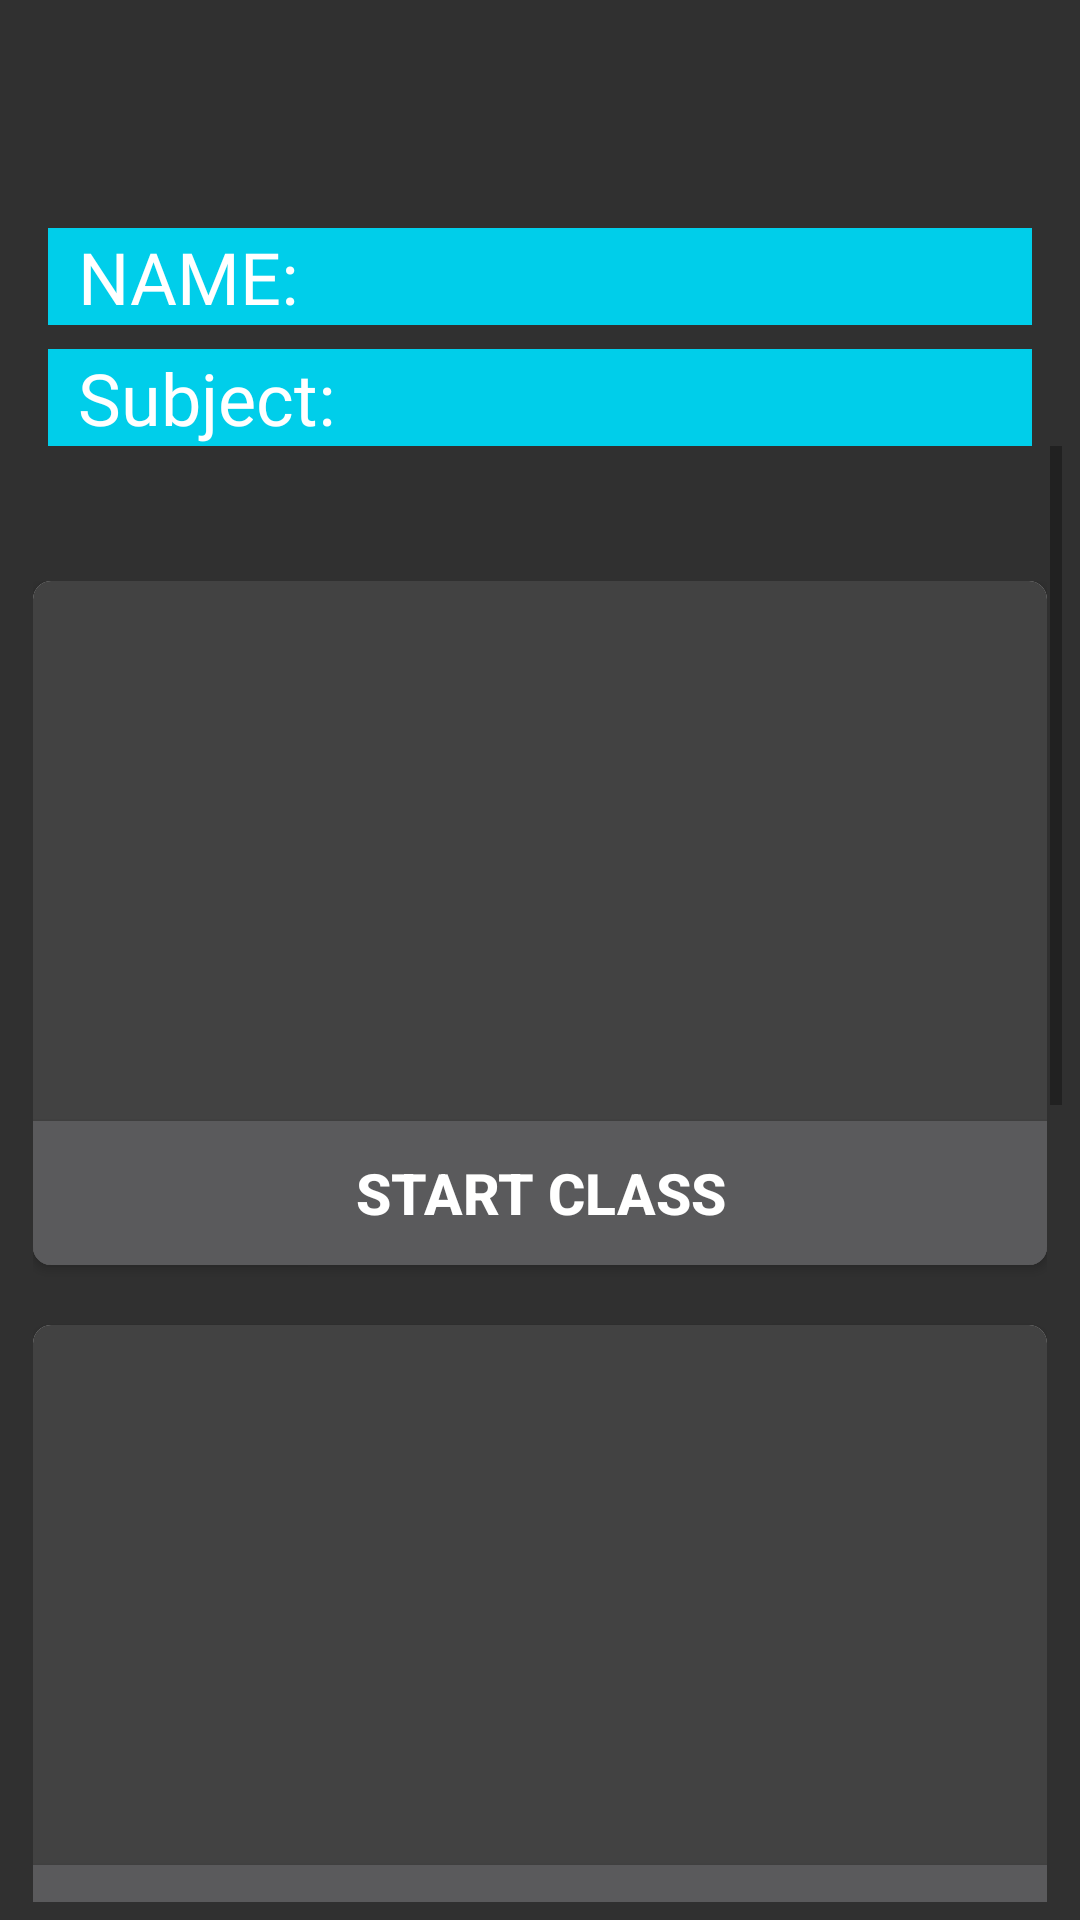

The Android layout XML behind this screen, and the referenced resources:
<!-- AndroidManifest.xml: application theme AppTheme -->
<!-- res/layout/activity_main.xml -->
<?xml version="1.0" encoding="utf-8"?>
<LinearLayout xmlns:android="http://schemas.android.com/apk/res/android"
    xmlns:app="http://schemas.android.com/apk/res-auto"
    xmlns:tools="http://schemas.android.com/tools"
    android:layout_width="match_parent"
    android:layout_height="match_parent"
    tools:context=".MainActivity"
    android:orientation="vertical"
    android:fitsSystemWindows="true"
    android:padding="6dp"
    android:background="#303030"
    >
<TextView
    android:layout_width="match_parent"
    android:layout_height="wrap_content"
    android:background="@color/BackgroundBlue"
    android:layout_marginTop="70dp"
    android:text="Name:"
    android:textSize="24dp"
    android:id="@+id/tname"
    android:fontFamily="@font/alegreya"
    android:textColor="#FFFFFF"
    android:paddingLeft="10dp"
    android:layout_marginLeft="10dp"
    android:layout_marginRight="10dp"
    android:textAllCaps="true"/>
    <TextView
        android:layout_width="match_parent"
        android:layout_height="wrap_content"
        android:background="@color/BackgroundBlue"
        android:layout_marginTop="8dp"
        android:textSize="24dp"
        android:id="@+id/tsubj"
        android:textColor="#FFFFFF"
        android:fontFamily="@font/alegreya"
        android:text="Subject:"
        android:layout_marginLeft="10dp"
        android:paddingLeft="10dp"
        android:layout_marginRight="10dp"
        />






<ScrollView
    android:layout_width="match_parent"
    android:layout_height="match_parent"
    android:background="#303030">

    <LinearLayout
        android:layout_width="match_parent"
        android:layout_height="wrap_content"
        android:id="@+id/cl"
        android:layout_marginTop="40dp"
        android:background="#303030"
        android:padding="5dp"
        android:orientation="vertical"
        android:layout_marginBottom="20dp">

<androidx.cardview.widget.CardView
    android:layout_width="match_parent"
    android:layout_height="wrap_content"
    app:cardCornerRadius="6dp"
    >
    <LinearLayout
        android:layout_width="match_parent"
        android:layout_gravity="center_horizontal"
        android:layout_height="wrap_content"
        android:background="#424242"
        android:orientation="vertical"
        >
        <ImageView
        android:id="@+id/ivCreateClass"
        android:layout_width="match_parent"
        android:layout_height="180dp"
            android:src="@mipmap/startclassm"
            />
        <Button
            android:id="@+id/btnStrtClass"
            android:layout_width="match_parent"
            android:layout_height="wrap_content"
            android:background="#5A5A5C"
            android:textColor="#FFFFFF"
            android:onClick="Strtcls"
            android:text="START CLASS"
            android:textSize="19dp"
            android:textStyle="bold"
             />
    </LinearLayout>
</androidx.cardview.widget.CardView>

        <androidx.cardview.widget.CardView
            android:layout_width="match_parent"
            android:layout_height="wrap_content"
            android:layout_marginTop="20dp"
            app:cardCornerRadius="6dp"
            >
        <LinearLayout
            android:layout_width="match_parent"
            android:layout_height="wrap_content"
            android:orientation="vertical"
            android:background="#424242"
            android:layout_gravity="center_horizontal">
        <ImageView
        android:id="@+id/ivClassSchedule"
        android:layout_width="match_parent"
        android:layout_height="180dp"
        android:src="@mipmap/clasm"
        />
            <Button
        android:id="@+id/btnClassSchd"
        android:layout_width="match_parent"
        android:layout_height="wrap_content"
                android:gravity="center"
        android:background="#5A5A5C"
        android:textColor="#FFFFFF"
        android:onClick="ClsSchd"
        android:text="CLASS SCHEDULE"
        android:textSize="19dp"
        android:textStyle="bold"
         />
        </LinearLayout>
        </androidx.cardview.widget.CardView>

    <androidx.cardview.widget.CardView
        android:layout_width="match_parent"
        android:layout_height="wrap_content"
        android:layout_marginTop="20dp"
        app:cardCornerRadius="6dp"
        >
    <LinearLayout
        android:layout_width="match_parent"
        android:layout_height="wrap_content"
        android:orientation="vertical"
        android:background="#424242"
        android:layout_gravity="center_horizontal">
    <ImageView
        android:id="@+id/ivCrtAssing"
        android:layout_width="match_parent"
        android:layout_height="180dp"
        android:src="@mipmap/createassingm"
         />
        <Button
            android:id="@+id/btnCrtAssing"
            android:layout_width="match_parent"
            android:layout_height="wrap_content"
            android:background="#5A5A5C"
            android:gravity="center"
            android:onClick="CrtAsng"
            android:textColor="#FFFFFF"
            android:text="CREATE ASSINGMENT"
            android:textSize="19dp"
            android:textStyle="bold"
 />
    </LinearLayout>
    </androidx.cardview.widget.CardView>

    <androidx.cardview.widget.CardView
        android:layout_width="match_parent"
        android:layout_height="wrap_content"
        android:layout_marginTop="20dp"
        app:cardCornerRadius="6dp"
        android:layout_marginBottom="50dp"
        >
    <LinearLayout
        android:layout_width="match_parent"
        android:layout_height="wrap_content"
        android:orientation="vertical"
        android:background="#424242"
        android:layout_gravity="center_horizontal"
        >

        <ImageView
        android:id="@+id/ivVwAssing"
        android:layout_width="match_parent"
        android:layout_height="180dp"
        android:src="@mipmap/viewassingm"
        />

        <Button
        android:id="@+id/btnVwAssing"
        android:layout_width="match_parent"
        android:layout_height="wrap_content"
        android:background="#5A5A5C"
        android:textColor="#FFFFFF"
        android:gravity="center"
        android:onClick="VwAsng"
        android:text="VIEW ASSINGMENT"
        android:textSize="19dp"
        android:textStyle="bold"

        />
    </LinearLayout>
    </androidx.cardview.widget.CardView>


    </LinearLayout>


</ScrollView>
</LinearLayout>
<!-- resources referenced by this layout -->
<resources>
  <color name="BackgroundBlue">#00CEEA</color>
  <!-- mipmap clasm (mipmap-anydpi-v26) -->
  <?xml version="1.0" encoding="utf-8"?>
  <adaptive-icon xmlns:android="http://schemas.android.com/apk/res/android">
      <background android:drawable="@color/clasm_background"/>
      <foreground android:drawable="@mipmap/clasm_foreground"/>
  </adaptive-icon>
  <!-- mipmap createassingm (mipmap-anydpi-v26) -->
  <?xml version="1.0" encoding="utf-8"?>
  <adaptive-icon xmlns:android="http://schemas.android.com/apk/res/android">
      <background android:drawable="@color/createassingm_background"/>
      <foreground android:drawable="@mipmap/createassingm_foreground"/>
  </adaptive-icon>
  <!-- mipmap startclassm (mipmap-anydpi-v26) -->
  <?xml version="1.0" encoding="utf-8"?>
  <adaptive-icon xmlns:android="http://schemas.android.com/apk/res/android">
      <background android:drawable="@color/startclassm_background"/>
      <foreground android:drawable="@mipmap/startclassm_foreground"/>
  </adaptive-icon>
  <!-- mipmap viewassingm: png bitmap (mipmap-hdpi, 2282 bytes) -->
  <style name="AppTheme" parent="Theme.AppCompat.DayNight.NoActionBar">
          
          <item name="colorPrimary">@color/colorPrimary</item>
          <item name="colorPrimaryDark">@color/colorPrimaryDark</item>
          <item name="colorAccent">@color/colorAccent</item>
      </style>
  <color name="clasm_background">#424242</color>
  <color name="createassingm_background">#424242</color>
  <color name="startclassm_background">#424242</color>
  <color name="colorPrimary">#6200EE</color>
  <color name="colorPrimaryDark">#3700B3</color>
  <color name="colorAccent">#03DAC5</color>
</resources>
